Run: headless pygame with SDL's dummy video driver; simulated clock (each Clock.tick advances the game by its frame time, no real sleeping); random seed 0; keys injected as events and as key.get_pressed() state; mouse plan: one left click at the window centre at the start of phase 2, then a move to the lower-right quarter at the start of phase 3.
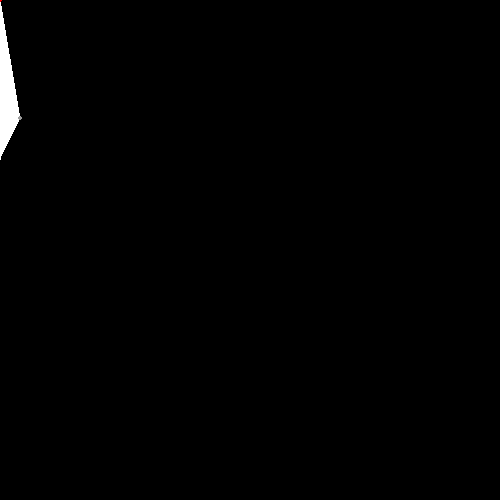
Frame 1 of 4 · flips 1–60 · no input
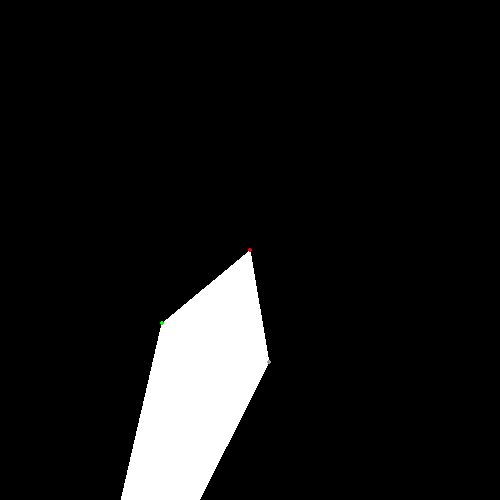
Frame 2 of 4 · flips 61–180 · clicked the window centre · tapped SPACE, RETURN · held RIGHT (→), D
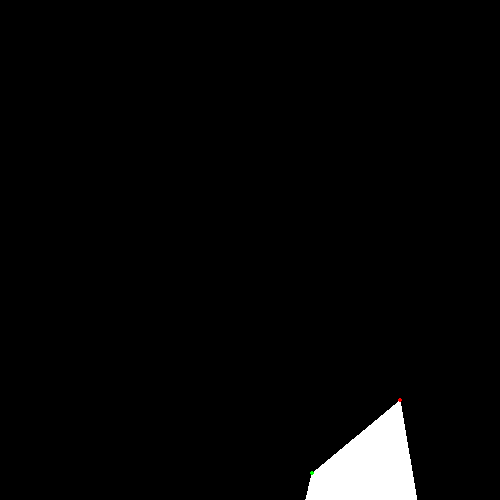
Frame 3 of 4 · flips 181–300 · moved the mouse to the lower-right quarter · held DOWN (↓), S
Frame 4 of 4 · flips 301–420 · held LEFT (←), A, UP (↑), W · screen unchanged from frame 3, image omitted

The pygame program that drew these frames:

import pygame, sys, math

clock = pygame.time.Clock()
pygame.init()
pygame.display.set_caption('drawtest')
screen = pygame.display.set_mode((500, 500), 0, 32)

loc = [250, 250]
agv = 290
spd = 10
mxs = 10
scl = 20

while True:
    ang = math.radians(agv)
    screen.fill((0,0,0))

    mx, my = pygame.mouse.get_pos()
    loc = [mx, my]

    # points = [
    # [self.loc[0] + math.cos(self.angle) * self.speed * self.scale, self.loc[1] + math.sin(self.angle) * self.speed * self.scale],
    # [self.loc[0] + math.cos(self.angle + math.pi / 2) * self.speed * self.scale * 0.3, self.loc[1] + math.sin(self.angle + math.pi / 2) * self.speed * self.scale * 0.3],
    # [self.loc[0] - math.cos(self.angle) * self.speed * self.scale * 3.5, self.loc[1] - math.sin(self.angle) * self.speed * self.scale * 3.5],
    # [self.loc[0] + math.cos(self.angle - math.pi / 2) * self.speed * self.scale * 0.3, self.loc[1] - math.sin(self.angle + math.pi / 2) * self.speed * self.scale * 0.3],
    # ]

    points = [
    [loc[0] , loc[1]],
    [loc[0] - spd * scl * math.cos(ang + math.pi/6) *0.6, loc[1] - spd * scl * math.sin(ang + math.pi/6) *0.6],
    [loc[0] - spd * scl * math.cos(ang) * 3, loc[1] - spd * scl * math.sin(ang) * 3],
    [loc[0] - spd * scl * math.cos(ang - math.pi/6) *0.6, loc[1] - spd * scl * math.sin(ang - math.pi/6) *0.6],
    ]
    pygame.draw.polygon(screen, (255,255,255), points)
    pygame.draw.circle(screen, (255,0,0), points[0],2)
    pygame.draw.circle(screen, (0,255,0), points[1],2)
    pygame.draw.circle(screen, (0,0,255), points[2],2)
    pygame.draw.circle(screen, (155,155,155), points[3],2)

    mx, my = pygame.mouse.get_pos()
    keys = pygame.key.get_pressed()
    if keys[pygame.K_e]:
        agv += 1
    if keys[pygame.K_q]:
        agv -= 1
    if keys[pygame.K_z]:
        loc[0] -= 1
    if keys[pygame.K_x]:
        loc[0] += 1

    mb = pygame.mouse.get_pressed()
    if mb[0]:
        spd -= 0.1
    if mb[2]:
        spd += 0.1

    for event in pygame.event.get():
        if event.type == pygame.QUIT:
            pygame.quit()
            sys.exit()

        if event.type == pygame.key:
            if event.key == pygame.K_ESCAPE:
                pygame.quit()
                sys.exit()
            if event.key == pygame.K_e:
                pass
            if event.key == pygame.K_q:
                pass

        if event.type == pygame.MOUSEBUTTONDOWN:
            lmb = pygame.mouse.get_pressed()[0]
            mmb = pygame.mouse.get_pressed()[1]
            rmb = pygame.mouse.get_pressed()[2]
            if lmb:
                pass
            if rmb:
                pass
            if mmb:
                pass

    pygame.display.flip()
    clock.tick(60)
